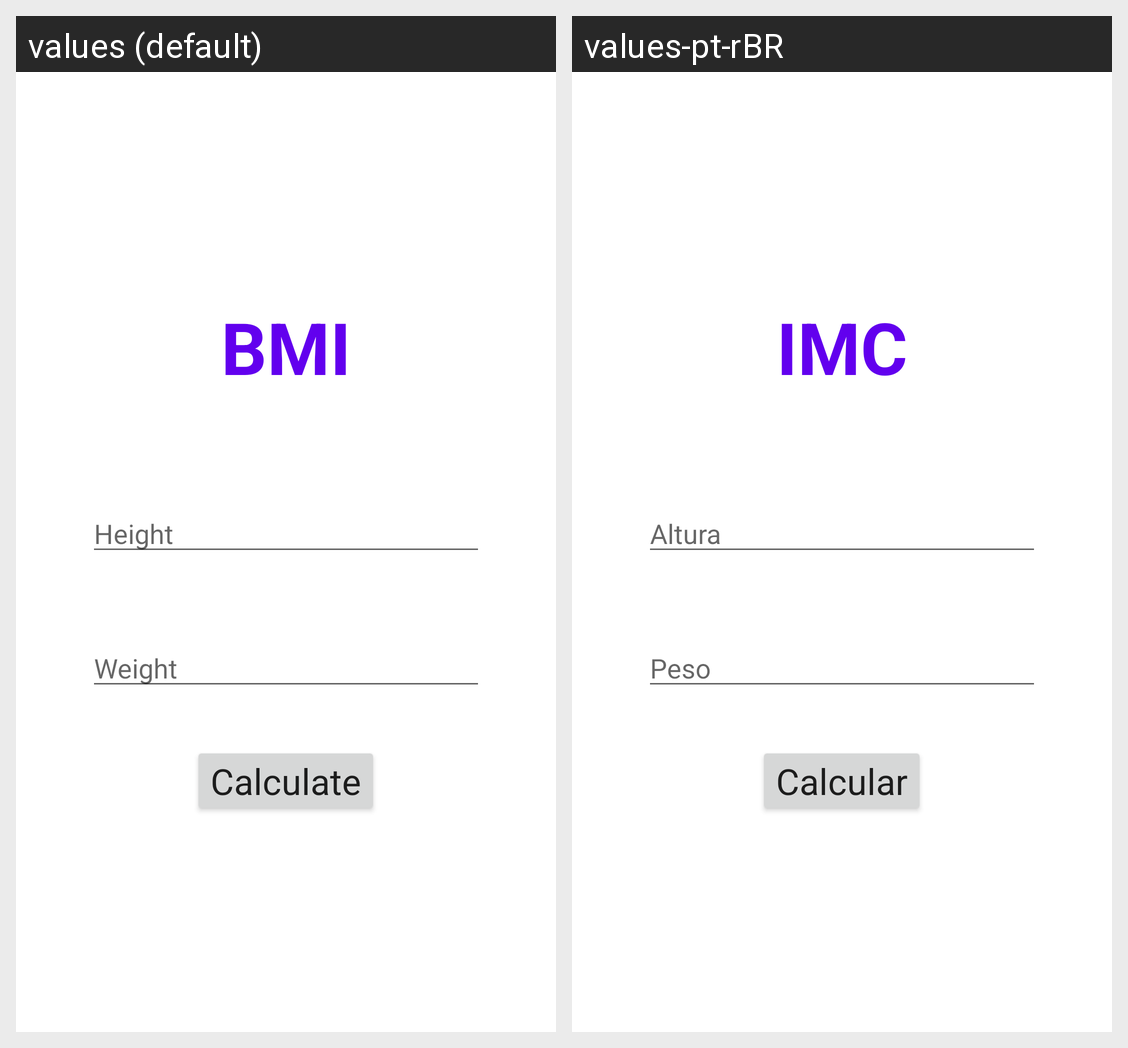

Translations of the strings shown on this Android screen, per locale in the grid:
Android screen res/layout/activity_main_linear.xml rendered under 2 locales, left to right: values (default), values-pt-rBR. Device: Nexus 5 (rendered at 1080×1920; each locale shown at half size, 540×960, under a caption strip naming it); theme Theme.CalculadoraIMC.
Strings drawn on this screen, with the default value and each locale's value (text and hints the layout hard-codes, and strings that could not be matched under every locale, appear in the picture but are not listed):

bmi
  values: BMI
  values-pt-rBR: IMC

height
  values: Height
  values-pt-rBR: Altura

weight
  values: Weight
  values-pt-rBR: Peso

calculate
  values: Calculate
  values-pt-rBR: Calcular
